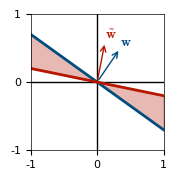

Here is the Python script that generated this plot: (Note: this script raises an exception after producing the figure.)
"""
    This script generates simple figures to illustrate the theoretical 
    framework for the robustness analysis
-------------------------------------------------------------------------------
created on:
    Sun 9 Nov 2025
-------------------------------------------------------------------------------
last change:
    Mon 26 Jan 2026
-------------------------------------------------------------------------------
notes:
-------------------------------------------------------------------------------
contributors:
    Jose:
        name:       Jose Betancourt
        email:      jose.betancourtvalencia@yale.edu
-------------------------------------------------------------------------------
"""
import numpy as np
import matplotlib.pyplot as plt
import matplotlib as mpl
import logging
from matplotlib.colors import LinearSegmentedColormap

plt.rcParams.update({
    'text.usetex': False,  # keep LaTeX off globally
    'mathtext.fontset': 'cm',   # or 'stixsans' for sans-serif
    'mathtext.rm': 'Helvetica',
    'mathtext.it': 'Helvetica:italic',
    'mathtext.bf': 'Helvetica:bold',
    'font.family': 'Helvetica',
    'axes.labelsize': 9,
    'xtick.labelsize': 8,
    'ytick.labelsize': 8,
    'legend.fontsize': 8,
    'axes.linewidth': 0.5,   # thin axis lines for publication
    'pdf.fonttype': 42,      # ensures text stays as text in Illustrator
    'ps.fonttype': 42,       # same for PostScript
})

mpl.rcParams['figure.dpi'] = 300

logging.getLogger("fontTools").setLevel(logging.ERROR)
logging.getLogger("matplotlib.backends.backend_pdf").setLevel(logging.ERROR)


con_colors = np.array([[0, 77, 128], [181, 23, 0], [1, 113, 0], [242, 112, 0], 
                   [120, 0, 150], [0, 168, 157], [203, 41, 123], [0, 0, 0]])/255;

# Nature figure size
mm_to_in = 25.4
width = 50./mm_to_in
height = 50./mm_to_in

# Fixed margins for consistent axes size across all single-panel figures
fig_margins = dict(left=0.20, right=0.95, bottom=0.18, top=0.95)

def fade_to_color_cmap(rgb, alpha_min, name="fade_to_color"):
    white = (1.0, 1.0, 1.0)
    # interpolate between white and rgb
    colors = [
        (*np.array(white), alpha_min),
        (*np.array(rgb), 1.0)
    ]
    return LinearSegmentedColormap.from_list(name, colors, N=256)


def draw_ellipse(R, rho, ax, color, lim=3.):
    """
    Draw an ellipse satisfying x^2 + y^2 - 2*rho*x*y = R^2*sqrt(1 - rho^2).
    
    Parameters
    ----------
    R : float
        Radius scaling factor.
    rho : float
        Correlation parameter controlling ellipse shape.
    ax : matplotlib.axes.Axes
        Axes to draw on.
    color : np.ndarray
        RGB color array.
    lim : float
        Plot limits.
    """
    # Create meshgrid
    xx = np.linspace(-lim, lim, 400)
    yy = np.linspace(-lim, lim, 400)
    X, Y = np.meshgrid(xx, yy)

    # Evaluate the left-hand side of the equation: x^2 + y^2 - 2*rho*x*y
    Z = X**2 + Y**2 - 2*rho*X*Y

    # The right-hand side is R^2*sqrt(1 - rho^2)
    level = (R**2)*np.sqrt(1 - rho**2)

    # Fill the ellipse interior (where Z <= level)
    ax.contourf(X, Y, Z, levels=[0, level], colors=[color], alpha=0.3)

    # Draw the ellipse outline
    ax.contour(X, Y, Z, levels=[level], colors=[color], linewidths=2)


def draw_principal_axes(R, rho, ax, color, lw=1):
    """
    Draw dashed principal axes (y=x and y=-x) within ellipse bounds.
    
    Parameters
    ----------
    R : float
        Radius scaling factor.
    rho : float
        Correlation parameter controlling ellipse shape.
    ax : matplotlib.axes.Axes
        Axes to draw on.
    color : np.ndarray
        RGB color array.
    lw : float
        Line width.
    """
    # For y=x: intersection at x where 2x^2(1-rho) = R^2*sqrt(1-rho^2)
    # For y=-x: intersection at x where 2x^2(1+rho) = R^2*sqrt(1-rho^2)
    level = R**2 * np.sqrt(1 - rho**2)
    x_pos = np.sqrt(level / (2*(1 - rho)))  # y=x line
    x_neg = np.sqrt(level / (2*(1 + rho)))  # y=-x line
    
    ax.plot([-x_pos, x_pos], [-x_pos, x_pos], c=color, ls='--', lw=lw)
    ax.plot([-x_neg, x_neg], [x_neg, -x_neg], c=color, ls='--', lw=lw)

#------------------------------------------------------------------------------
# LINEAR CLASSIFIER
#------------------------------------------------------------------------------
lim = 1.

# Set up figure
fig, ax = plt.subplots(figsize=(.9*width,.9*height))

y1, y2 = .7, .2

# Axes
ax.plot([-1.,1.],[0.,0.], c='k', lw=1)
ax.plot([0.,0.],[-1.,1.], c='k', lw=1)

# Classification planes
ax.plot([-1.,1.],[y1,-y1], c=con_colors[0], lw=2, label='Unperturbed')
ax.plot([-1.,1.],[y2,-y2], c=con_colors[1], lw=2, label='Perturbed')

ax.annotate("", xytext=(0, 0), xy=(y1*.6/(1.+y1**2)**.5, .6/(1.+y1**2)**.5), arrowprops=dict(arrowstyle="->", color=con_colors[0]))
ax.annotate("", xytext=(0, 0), xy=(y2*.6/(1.+y2**2)**.5, .6/(1.+y2**2)**.5), arrowprops=dict(arrowstyle="->", color=con_colors[1]))

ax.text(y1*.6/(1.+y1**2)**.5, .6/(1.+y1**2)**.5, '${\\bf w}$', ha='left', va='bottom', color=con_colors[0])
ax.text(y2*.6/(1.+y2**2)**.5, .6/(1.+y2**2)**.5, '$\\tilde{{\\bf w}}$', ha='left', va='bottom', color=con_colors[1])

ax.fill_between([-1.,1.],[y1,-y1],[y2,-y2], color=con_colors[1], alpha=0.3)

ax.set_xticks([-1, 0, 1])
ax.set_yticks([-1, 0, 1])

ax.set_xlim(-lim, lim)
ax.set_ylim(-lim, lim)

plt.subplots_adjust(**fig_margins)
plt.savefig('../../paper_figures/framework/classification_plane.pdf', dpi=600)

# Add lables
ax.text(0.25, 0.75, 'Fire', ha='left', va='bottom', transform=ax.transAxes)
ax.text(0.35, 0.35, 'Not fire', ha='right', va='top', transform=ax.transAxes)

ax.set_xlabel('Input 1')
ax.set_ylabel('Input 2')

plt.show()

#------------------------------------------------------------------------------
# DISTRIBUTION OF LOCAL FIELDS
#------------------------------------------------------------------------------
z_vals = np.linspace(-3,3,200)
p_vals = ((2*np.pi)**(-.5))*np.exp(-(z_vals**2)/2)

# Set up figure
fig, ax = plt.subplots(figsize=(.9*width,.9*height))

ax.plot(z_vals, p_vals, c=con_colors[0], lw=2)
ax.plot([0.,0.], [0.,1.1/np.sqrt(2*np.pi)], c='k', ls='--', lw=1)

# Add shading and label
mask = z_vals >= 0
ax.fill_between(z_vals[mask], p_vals[mask], 0, color=con_colors[0], alpha=0.2)

# Save raw figure
plt.subplots_adjust(**fig_margins)
plt.savefig('../../paper_figures/framework/local_field_distribution.pdf', dpi=600)

ax.text(0.65, 0.15, 'Fire', ha='center', va='bottom', transform=ax.transAxes)
ax.text(0.35, 0.15, 'Not fire', ha='center', va='bottom', transform=ax.transAxes)

ax.set_xlabel('Local field $z$')
ax.set_ylabel('Probability distribution $p(z)$')

plt.show()

#------------------------------------------------------------------------------
# MISCLASSIFICATION IN Z SPACE
#------------------------------------------------------------------------------
# Tunable parameters
rho = 0.7   # correlation parameter
R = 2.     # ellipse radius scaling
lim = 3.    # plot limits

# Set up figure
fig, ax = plt.subplots(figsize=(.9*width,.9*height))

# Coordinate axes
ax.plot([-lim, lim], [0., 0.], c='k', lw=1)
ax.plot([0., 0.], [-lim, lim], c='k', lw=1)

# Fill quadrants for misclassification
ax.fill_betweenx(np.linspace(0, lim, 2), -lim, 0, color=con_colors[1], alpha=0.3)
ax.fill_betweenx(np.linspace(-lim, 0, 2), 0, lim, color=con_colors[1], alpha=0.3)

# Draw ellipse (single level set)
draw_ellipse(R, rho, ax, con_colors[0], lim=lim)

# Draw principal axes (dashed lines within ellipse)
draw_principal_axes(R, rho, ax, con_colors[0], lw=1)

# Make axes coincide
locator = ax.yaxis.get_major_locator()
ax.xaxis.set_major_locator(locator)

ax.set_xlim(-lim, lim)
ax.set_ylim(-lim, lim)
ax.set_aspect('equal')

# Save raw figure
plt.subplots_adjust(**fig_margins)
plt.savefig('../../paper_figures/framework/2d_local_field_distribution.pdf', dpi=600)

# Annotations
ax.text(0.77, 0.23, 'Error', ha='center', va='center', transform=ax.transAxes)
ax.text(0.23, 0.77, 'Error', ha='center', va='center', transform=ax.transAxes)

# Set labels
ax.set_xlabel('Local field $z$')
ax.set_ylabel('Perturbed local field $\\tilde{z}$')

plt.show()
